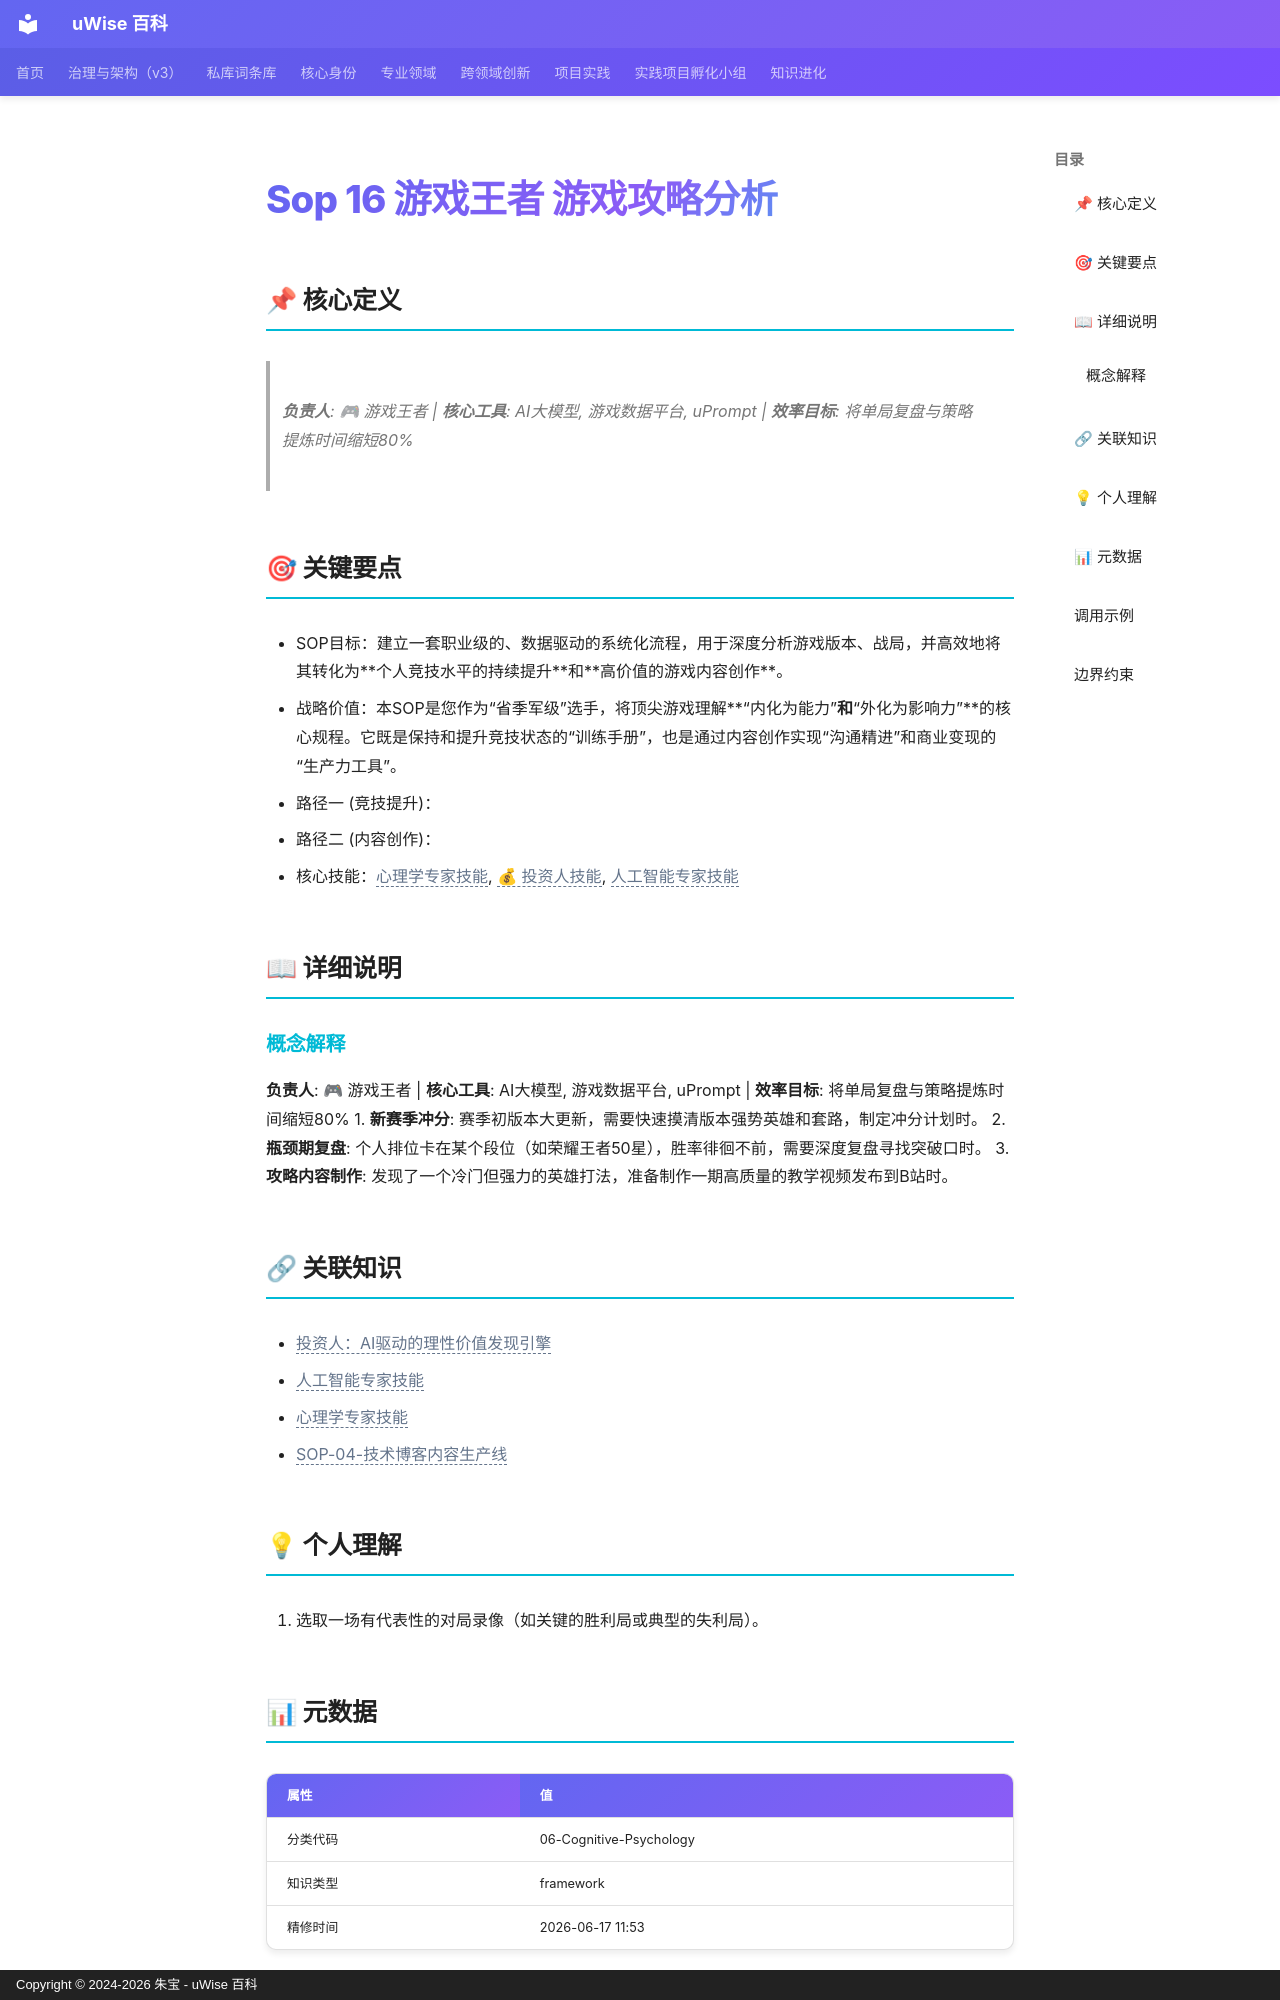

repository: zhubao315/uWise · page: vault-encyclopedia/sop-16-9f725481/index.html · generator: mkdocs · copyright: Copyright © 2024-2026 朱宝 - uWise 百科

---
title: "Sop 16 游戏王者 游戏攻略分析"
description: "负责人: 🎮 游戏王者 | 核心工具: AI大模型, 游戏数据平台, uPrompt | 效率目标: 将单局复盘与策略提炼时间缩短80%"
---

# Sop 16 游戏王者 游戏攻略分析

## 📌 核心定义

> **负责人**: 🎮 游戏王者 | **核心工具**: AI大模型, 游戏数据平台, uPrompt | **效率目标**: 将单局复盘与策略提炼时间缩短80%

## 🎯 关键要点

- SOP目标：建立一套职业级的、数据驱动的系统化流程，用于深度分析游戏版本、战局，并高效地将其转化为**个人竞技水平的持续提升**和**高价值的游戏内容创作**。
- 战略价值：本SOP是您作为“省季军级”选手，将顶尖游戏理解**“内化为能力”**和**“外化为影响力”**的核心规程。它既是保持和提升竞技状态的“训练手册”，也是通过内容创作实现“沟通精进”和商业变现的“生产力工具”。
- 路径一 (竞技提升)：
- 路径二 (内容创作)：
- 核心技能：<span class="uw-unresolved" data-target="心理学专家技能" title="未解析的双链目标：心理学专家技能">心理学专家技能</span>, <span class="uw-unresolved" data-target="投资人：AI驱动的理性价值发现引擎" title="未解析的双链目标：投资人：AI驱动的理性价值发现引擎">💰 投资人技能</span>, <span class="uw-unresolved" data-target="人工智能专家技能" title="未解析的双链目标：人工智能专家技能">人工智能专家技能</span>

## 📖 详细说明

### 概念解释
**负责人**: 🎮 游戏王者 | **核心工具**: AI大模型, 游戏数据平台, uPrompt | **效率目标**: 将单局复盘与策略提炼时间缩短80%
1.  **新赛季冲分**: 赛季初版本大更新，需要快速摸清版本强势英雄和套路，制定冲分计划时。
2.  **瓶颈期复盘**: 个人排位卡在某个段位（如荣耀王者50星），胜率徘徊不前，需要深度复盘寻找突破口时。
3.  **攻略内容制作**: 发现了一个冷门但强力的英雄打法，准备制作一期高质量的教学视频发布到B站时。


## 🔗 关联知识

- <span class="uw-unresolved" data-target="投资人：AI驱动的理性价值发现引擎" title="未解析的双链目标：投资人：AI驱动的理性价值发现引擎">投资人：AI驱动的理性价值发现引擎</span>
- <span class="uw-unresolved" data-target="人工智能专家技能" title="未解析的双链目标：人工智能专家技能">人工智能专家技能</span>
- <span class="uw-unresolved" data-target="心理学专家技能" title="未解析的双链目标：心理学专家技能">心理学专家技能</span>
- <span class="uw-unresolved" data-target="SOP-04-技术博客内容生产线" title="未解析的双链目标：SOP-04-技术博客内容生产线">SOP-04-技术博客内容生产线</span>

## 💡 个人理解

1.  选取一场有代表性的对局录像（如关键的胜利局或典型的失利局）。
